Run: headless pygame with SDL's dummy video driver; simulated clock (each Clock.tick advances the game by its frame time, no real sleeping); random seed 0; keys injected as events and as key.get_pressed() state; no mouse input.
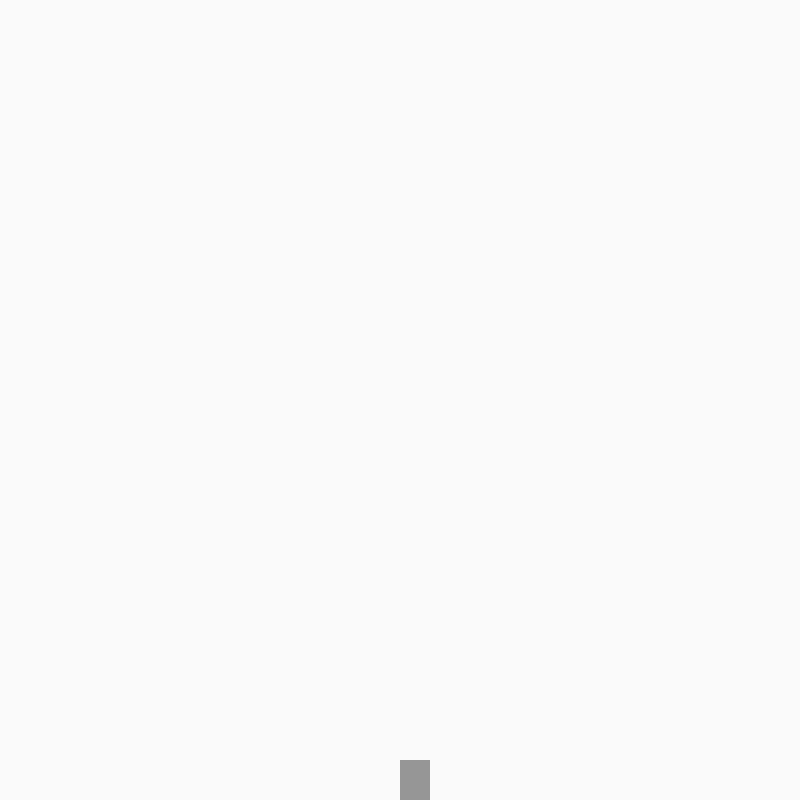
Frame 1 of 4 · flips 1–60 · no input
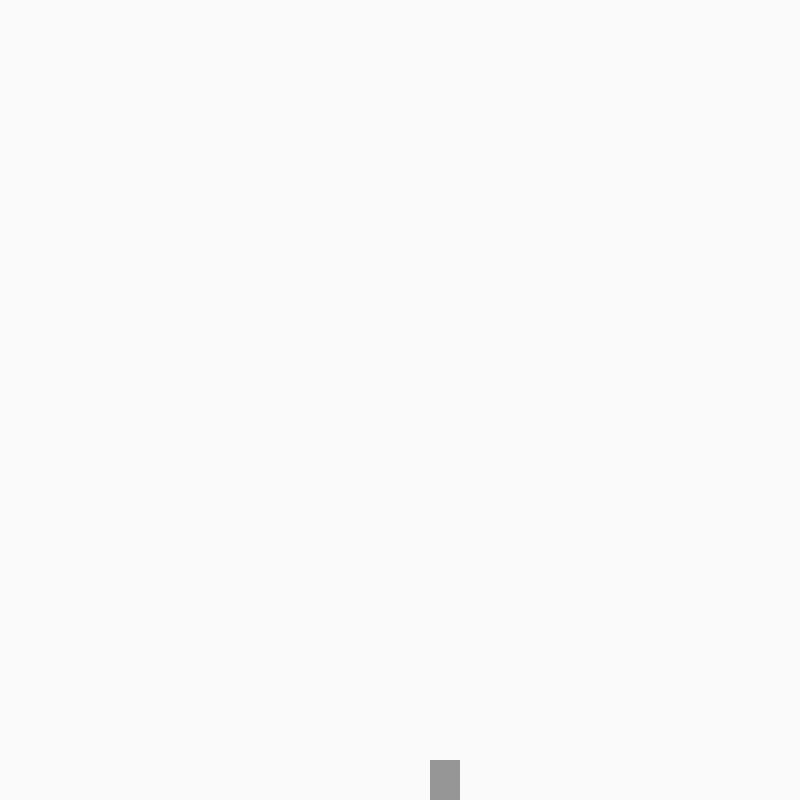
Frame 2 of 4 · flips 61–180 · tapped SPACE, RETURN · held RIGHT (→), D
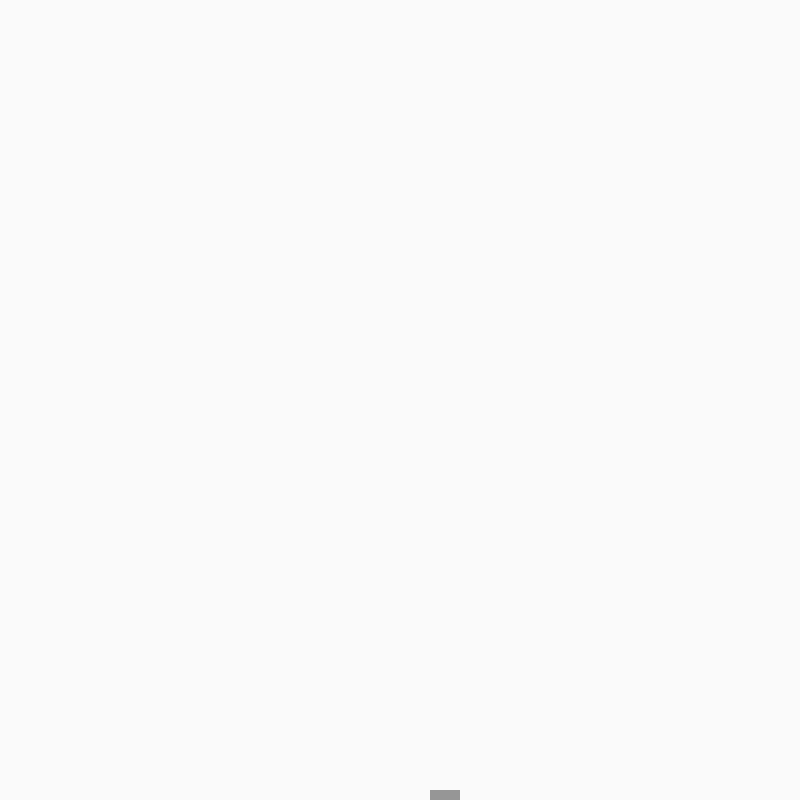
Frame 3 of 4 · flips 181–300 · held DOWN (↓), S
Frame 4 of 4 · flips 301–420 · held LEFT (←), A, UP (↑), W · screen same as frame 1, image omitted

The pygame program that drew these frames:

import pygame as pg

# Initialize Pygame
pg.init()

# Set up display
background_colour = (250, 250, 250)
screen = pg.display.set_mode((800, 800))
pg.display.set_caption('Driver Environment') 

# Define our cars properties
car_x_cor = 400
car_y_cor = 760
car_width = 30
car_height = 60
car_color = (150, 150, 150)
speed = 0.25


running = True
while running: 
    screen.fill(background_colour)
    for event in pg.event.get():
        if event.type == pg.QUIT: 
            running = False

    keys = pg.key.get_pressed()
    if keys[pg.K_RIGHT]:  # Move right
        car_x_cor += speed
    if keys[pg.K_LEFT]:   # Move left
        car_x_cor -= speed
    if keys[pg.K_UP]:     # Move up
        car_y_cor -= speed
    if keys[pg.K_DOWN]:   # Move down
        car_y_cor += speed

    pg.draw.rect(screen, car_color, (car_x_cor, car_y_cor, car_width, car_height))

    pg.display.flip()

pg.quit()
